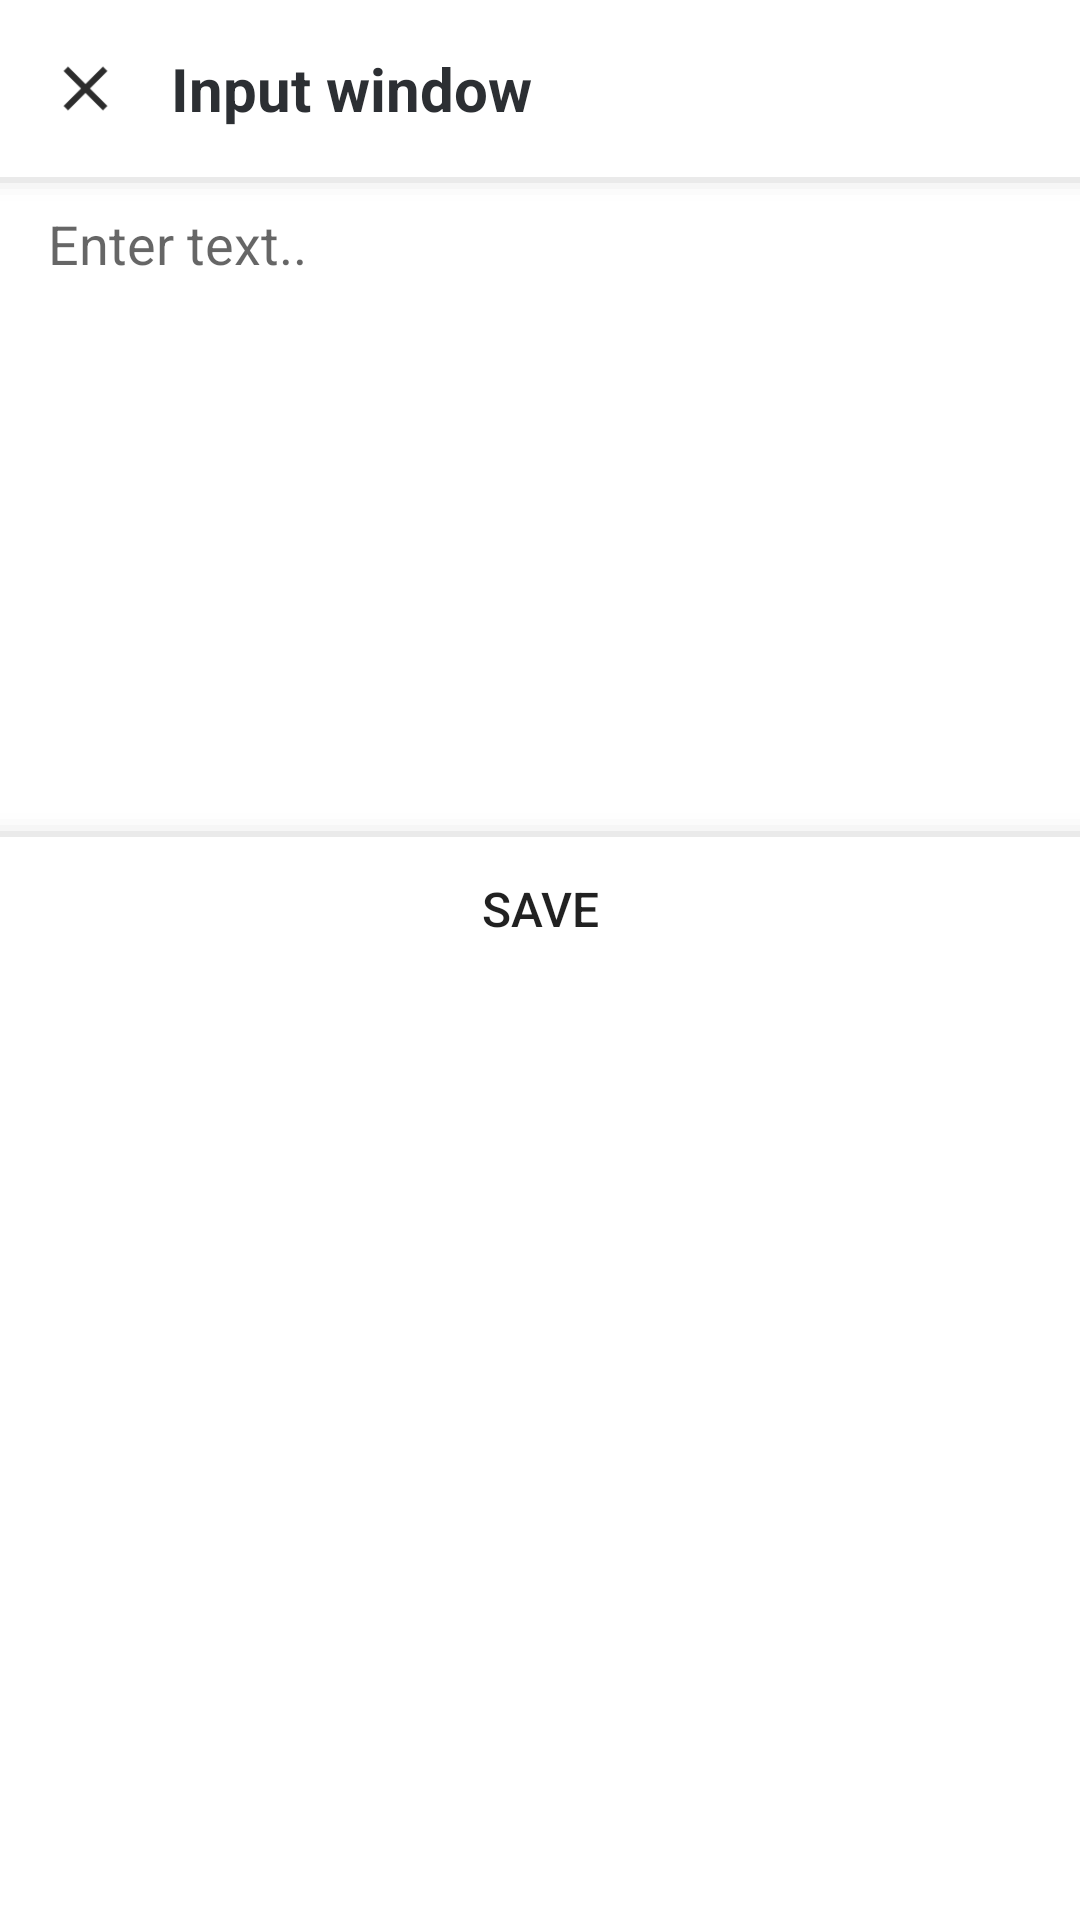

Layout XML and referenced resources for this Android screen:
<!-- AndroidManifest.xml: activity theme Theme.ActivityDialog -->
<!-- res/layout/activity_text_input.xml -->
<?xml version="1.0" encoding="utf-8"?>
<layout xmlns:android="http://schemas.android.com/apk/res/android"
    xmlns:app="http://schemas.android.com/apk/res-auto"
    xmlns:tools="http://schemas.android.com/tools">

    <data>
        <variable
            name="viewModel"
            type="com.codeliner.achacha.ui.inputs.text.TextInputViewModel" />
    </data>

    <LinearLayout
        android:layout_width="match_parent"
        android:layout_height="wrap_content"
        android:orientation="vertical"
        tools:context=".ui.inputs.text.TextInputActivity">

        <androidx.constraintlayout.widget.ConstraintLayout
            android:id="@+id/headerContainer"
            android:layout_width="match_parent"
            android:layout_height="wrap_content"
            android:layout_marginVertical="@dimen/spacing_m"
            android:layout_marginHorizontal="@dimen/spacing_m">

            <ImageButton
                android:id="@+id/headerClose"
                android:layout_width="25dp"
                android:layout_height="25dp"
                android:src="@drawable/icon_close"
                android:background="@null"
                android:scaleType="centerCrop"
                android:onClick="@{() -> viewModel.closeWindowJob()}"
                app:layout_constraintStart_toStartOf="parent"
                app:layout_constraintTop_toTopOf="parent"
                app:layout_constraintBottom_toBottomOf="parent"/>

            <TextView
                android:id="@+id/headerTitle"
                android:layout_width="wrap_content"
                android:layout_height="wrap_content"
                android:layout_marginStart="@dimen/spacing_m"
                android:text="@string/input_window"
                android:textSize="@dimen/text_l"
                android:textStyle="bold"
                android:textColor="@color/black"
                app:layout_constraintStart_toEndOf="@+id/headerClose"
                app:layout_constraintTop_toTopOf="parent"
                app:layout_constraintBottom_toBottomOf="parent"/>

        </androidx.constraintlayout.widget.ConstraintLayout>

        <View
            android:layout_width="match_parent"
            android:layout_height="10dp"
            android:background="@drawable/shadow_two_bottom"/>

        <EditText
            android:id="@+id/bodyInput"
            android:layout_width="match_parent"
            android:layout_height="wrap_content"
            android:layout_marginHorizontal="@dimen/spacing_m"
            android:minHeight="200dp"
            android:maxHeight="200dp"
            android:gravity="top"
            android:background="@null"
            android:hint="Enter text.."
            android:textColor="@color/black_90"/>

        <View
            android:layout_width="match_parent"
            android:layout_height="10dp"
            android:background="@drawable/shadow_two_top"/>

        <Button
            android:id="@+id/footerSubmit"
            android:layout_width="match_parent"
            android:layout_height="wrap_content"
            android:background="@drawable/item_touch_effect"
            android:text="@string/save"
            android:textSize="@dimen/text_m"
            android:textColor="@color/sexyBlue"
            android:onClick="@{() -> viewModel.inputSaveJob()}"/>

    </LinearLayout>
</layout>
<!-- resources referenced by this layout -->
<resources>
  <color name="black">#2c2f33</color>
  <color name="black_90">#E62C2F33</color>
  <dimen name="spacing_m">16dp</dimen>
  <dimen name="text_l">20sp</dimen>
  <dimen name="text_m">16sp</dimen>
  <!-- drawable icon_close (drawable) -->
  <vector xmlns:android="http://schemas.android.com/apk/res/android"
      android:width="24dp"
      android:height="24dp"
      android:viewportWidth="24"
      android:viewportHeight="24"
      android:tint="@color/closeButton">
    <path
        android:fillColor="@android:color/white"
        android:pathData="M19,6.41L17.59,5 12,10.59 6.41,5 5,6.41 10.59,12 5,17.59 6.41,19 12,13.41 17.59,19 19,17.59 13.41,12z"/>
  </vector>
  <!-- drawable item_touch_effect (drawable) -->
  <?xml version="1.0" encoding="utf-8"?>
  <ripple xmlns:android="http://schemas.android.com/apk/res/android"
      android:color="?android:attr/colorControlHighlight">
      <item android:id="@android:id/mask"><color android:color="@color/white"/></item>
  </ripple>
  <!-- drawable shadow_two_top (drawable) -->
  <?xml version="1.0" encoding="utf-8"?>
  <layer-list xmlns:android="http://schemas.android.com/apk/res/android">
      
      <item>
          <shape>
  
              <padding
                  android:top="2dp" />
  
              <solid android:color="#00CCCCCC" />
          </shape>
      </item>
      <item>
          <shape>
  
              <padding
                  android:top="2dp" />
  
              <solid android:color="#10EDEDED" />
          </shape>
      </item>
      <item>
          <shape>
  
              <padding
                  android:top="2dp" />
  
              <solid android:color="#20E8E8E8" />
          </shape>
      </item>
      <item>
          <shape>
  
              <padding
                  android:top="2dp" />
  
              <solid android:color="#30DCDCDC" />
          </shape>
      </item>
      <item>
          <shape>
  
              <padding
                  android:top="2dp" />
  
              <solid android:color="#50CFCFCF" />
          </shape>
      </item>
  
      
      <item>
          <shape>
              <solid android:color="@color/white" />
  
          </shape>
      </item>
  
  </layer-list>
  <string name="input_window">Input window</string>
  <string name="save">Save</string>
  <style name="Theme.ActivityDialog" parent="Theme.AppCompat.DayNight.Dialog">
          
          <item name="colorPrimary">@color/primaryColor</item>
          <item name="colorPrimaryVariant">@color/primaryVariantColor</item>
          <item name="colorOnPrimary">@color/primaryTextColor</item>
          
          <item name="colorSecondary">@color/secondaryColor</item>
          <item name="colorSecondaryVariant">@color/secondaryVariantColor</item>
          <item name="colorOnSecondary">@color/secondaryTextColor</item>
          
          <item name="windowNoTitle">true</item>
          <item name="android:windowMinWidthMajor">97%</item>
          <item name="android:windowMinWidthMinor">97%</item>
          <item name="android:windowBackground">@drawable/border_round_m</item>
      </style>
  <color name="closeButton">#2c2c2c</color>
  <color name="white">#FFFFFF</color>
  <color name="primaryColor">#313644</color>
  <color name="primaryVariantColor">#1E1F20</color>
  <color name="primaryTextColor">#B7C8DE</color>
  <color name="secondaryColor">#1D1F20</color>
  <color name="secondaryVariantColor">#313644</color>
  <color name="secondaryTextColor">#9D9489</color>
</resources>
